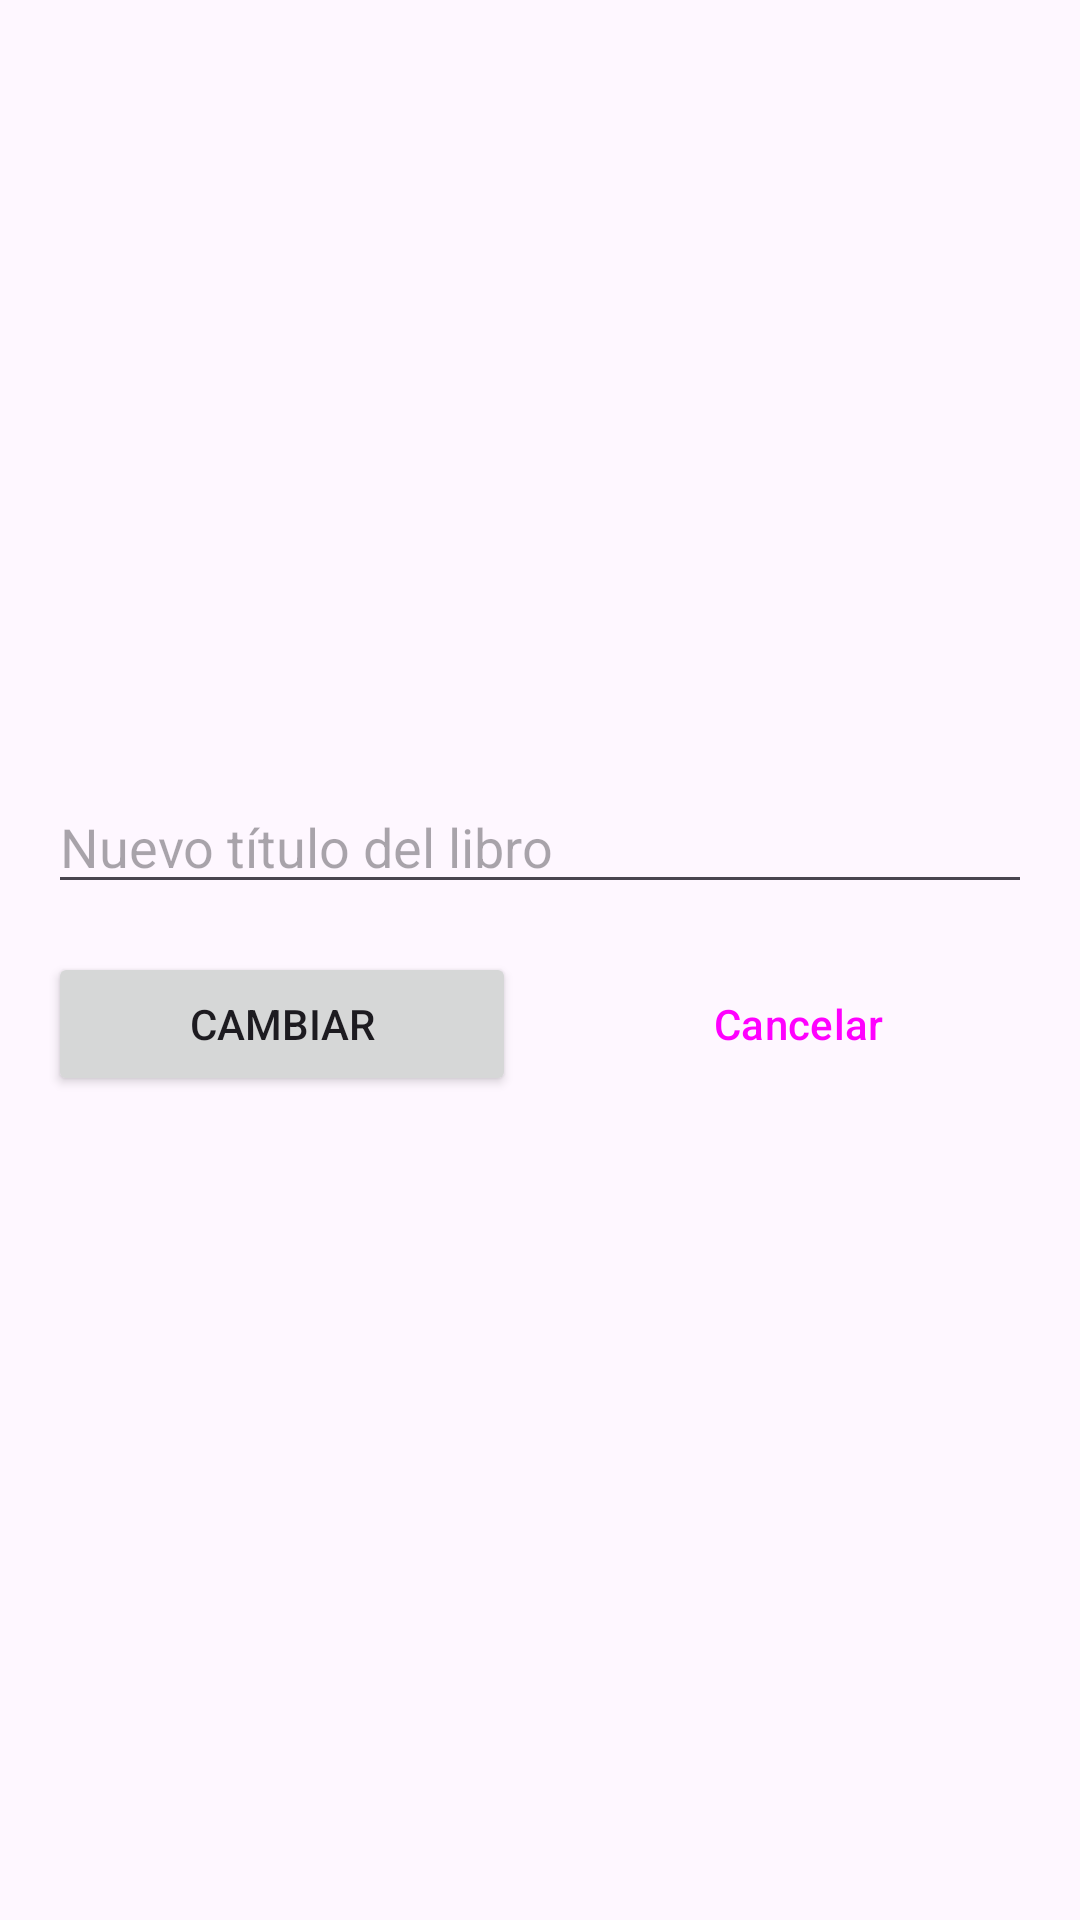

Produce the Android XML layout that renders to this screen, including the resource entries it uses.
<!-- AndroidManifest.xml: application theme Theme.UD08T00 -->
<!-- res/layout/activity_edit.xml -->
<?xml version="1.0" encoding="utf-8"?>
<androidx.constraintlayout.widget.ConstraintLayout
    xmlns:android="http://schemas.android.com/apk/res/android"
    xmlns:app="http://schemas.android.com/apk/res-auto"
    xmlns:tools="http://schemas.android.com/tools"
    android:layout_width="match_parent"
    android:layout_height="match_parent"
    android:padding="16dp"
    tools:context=".activities.EditActivity">

    <ImageView
        android:id="@+id/ivEditPortada"
        android:layout_width="150dp"
        android:layout_height="220dp"
        android:scaleType="centerCrop"
        app:layout_constraintTop_toTopOf="parent"
        app:layout_constraintStart_toStartOf="parent"
        app:layout_constraintEnd_toEndOf="parent"
        tools:src="@drawable/don_quijote_de_la_mancha" />

    <EditText
        android:id="@+id/etEditTitulo"
        android:layout_width="0dp"
        android:layout_height="wrap_content"
        android:layout_marginTop="24dp"
        android:hint="Nuevo título del libro"
        android:inputType="text"
        app:layout_constraintTop_toBottomOf="@id/ivEditPortada"
        app:layout_constraintStart_toStartOf="parent"
        app:layout_constraintEnd_toEndOf="parent" />

    <Button
        android:id="@+id/btnEditCambiar"
        android:layout_width="0dp"
        android:layout_height="wrap_content"
        android:layout_marginTop="16dp"
        android:layout_marginEnd="8dp"
        android:text="Cambiar"
        app:layout_constraintTop_toBottomOf="@id/etEditTitulo"
        app:layout_constraintStart_toStartOf="parent"
        app:layout_constraintEnd_toStartOf="@id/btnEditCancelar" />

    <Button
        android:id="@+id/btnEditCancelar"
        android:layout_width="0dp"
        android:layout_height="wrap_content"
        android:layout_marginStart="8dp"
        android:text="Cancelar"
        style="?attr/materialButtonOutlinedStyle"
        app:layout_constraintTop_toTopOf="@id/btnEditCambiar"
        app:layout_constraintStart_toEndOf="@id/btnEditCambiar"
        app:layout_constraintEnd_toEndOf="parent" />

</androidx.constraintlayout.widget.ConstraintLayout>
<!-- resources referenced by this layout -->
<resources>
  <!-- drawable don_quijote_de_la_mancha: jpg bitmap (drawable, 111776 bytes) -->
  <style name="Theme.UD08T00" parent="Base.Theme.UD08T00" />
  <style name="Base.Theme.UD08T00" parent="Theme.Material3.DayNight.NoActionBar">
          
          
      </style>
</resources>
